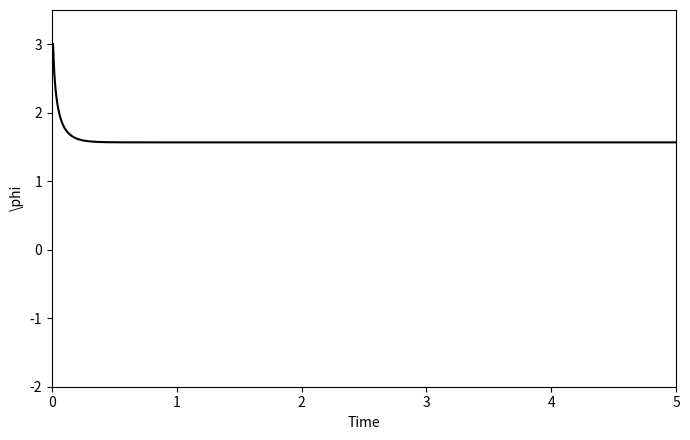

This figure's Python source:
import numpy as np
import matplotlib.pyplot as plt


def dphi(phi: float, u: float, v_p: float, sigma_u: float, sigma_p: float) -> float:
    prior_term = (v_p - phi) / sigma_p
    sensory_term = ((u - phi**2) / sigma_u) * (2.0 * phi)
    return prior_term + sensory_term


def simulate_phi(
    phi0: float,
    u: float,
    v_p: float,
    sigma_u: float,
    sigma_p: float,
    dt: float,
    t_end: float,
) -> tuple[np.ndarray, np.ndarray]:
    n_steps = int(t_end / dt)
    phi_values = np.zeros(n_steps)
    phi_values[0] = phi0

    for index in range(1, n_steps):
        phi_prev = phi_values[index - 1]
        phi_values[index] = phi_prev + dt * dphi(phi_prev, u, v_p, sigma_u, sigma_p)

    times = np.arange(dt, t_end + 0.5 * dt, dt)
    return times, phi_values


def main() -> None:
    v_p = 3.0
    sigma_p = 1.0
    sigma_u = 1.0
    u = 2.0

    phi0 = v_p
    dt = 0.01
    t_end = 5.0

    times, phi_values = simulate_phi(phi0, u, v_p, sigma_u, sigma_p, dt, t_end)

    plt.figure(figsize=(7, 4.5))
    plt.plot(times, phi_values, "k")
    plt.xlabel("Time")
    plt.ylabel("\\phi")
    plt.axis([0.0, t_end, -2.0, 3.5])
    plt.tight_layout()
    plt.savefig("exercise2_phi_trajectory.png", dpi=200)
    plt.show()


if __name__ == "__main__":
    main()
